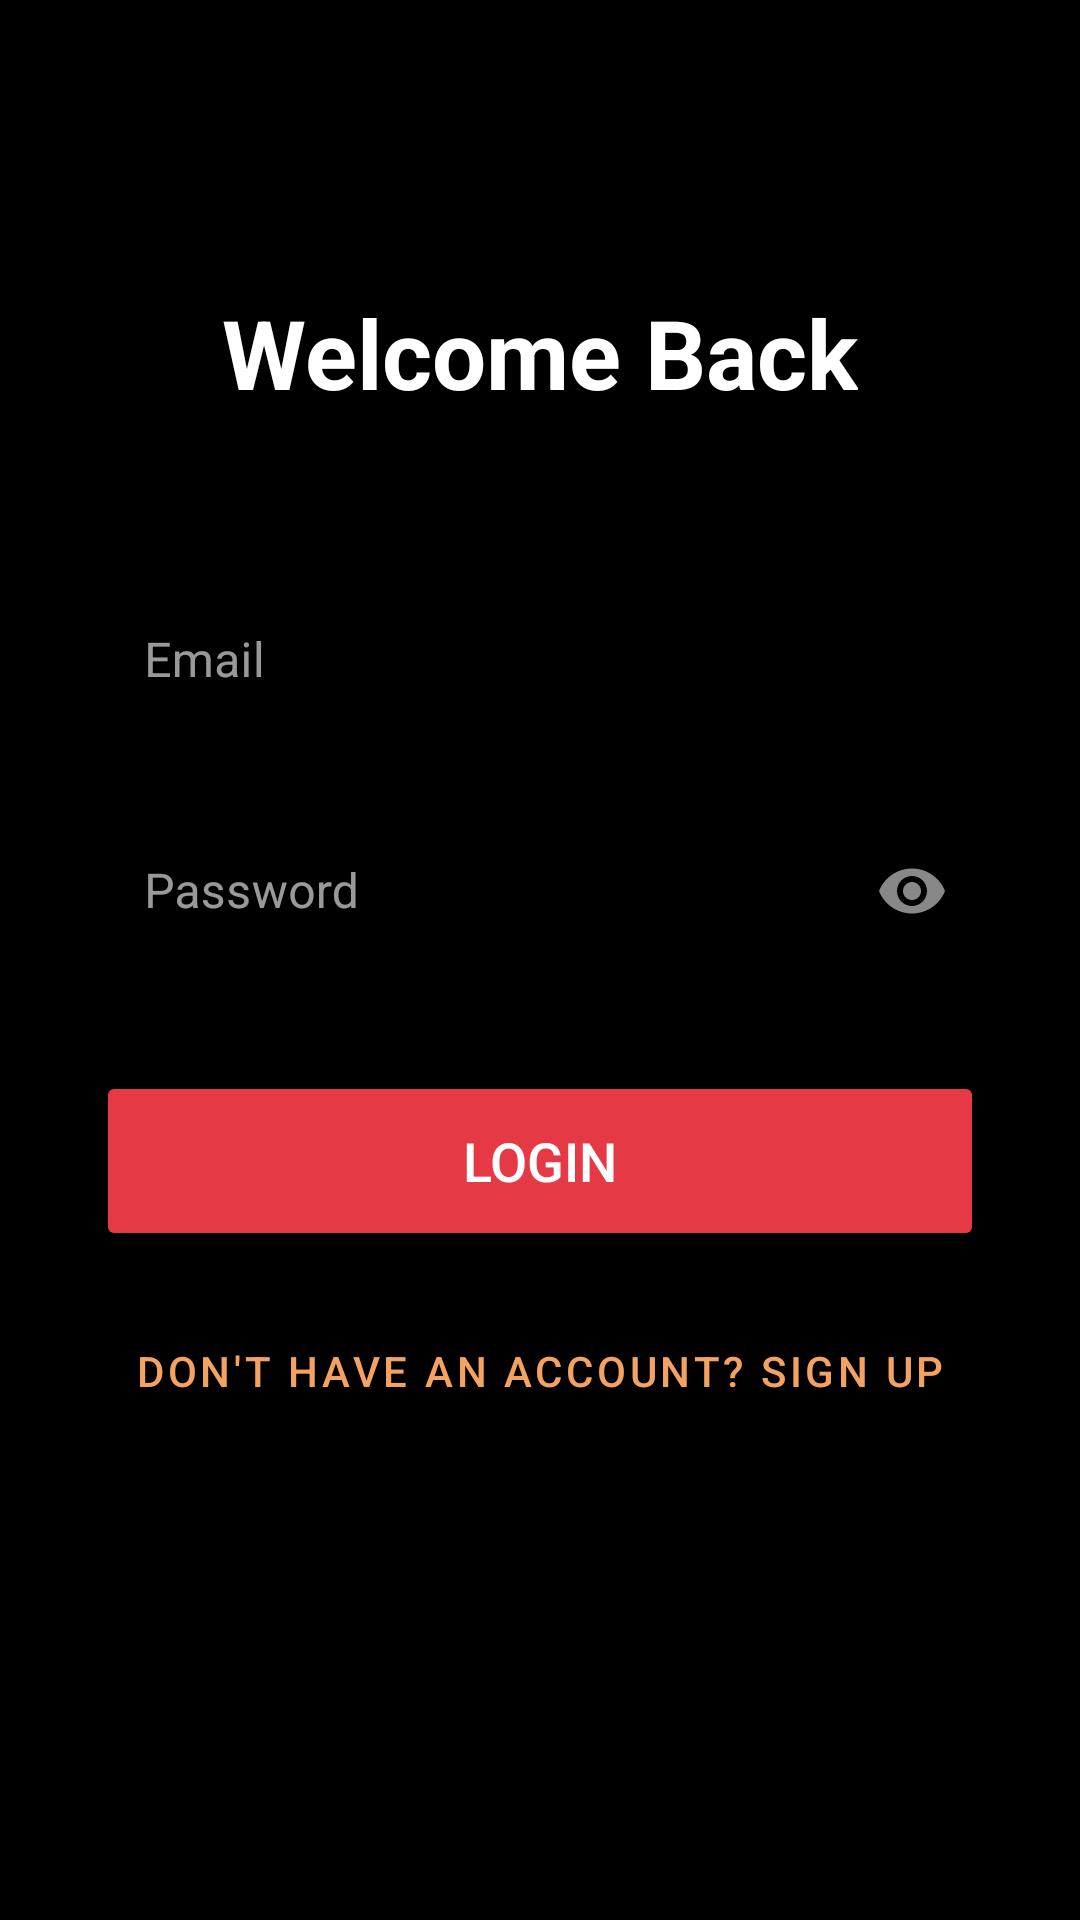

Write the Android layout XML for this screen, with the resource values it uses.
<!-- AndroidManifest.xml: application theme Theme.SpinFul -->
<!-- res/layout/activity_login.xml -->
<?xml version="1.0" encoding="utf-8"?>
<androidx.constraintlayout.widget.ConstraintLayout
    xmlns:android="http://schemas.android.com/apk/res/android"
    xmlns:app="http://schemas.android.com/apk/res-auto"
    xmlns:tools="http://schemas.android.com/tools"
    android:id="@+id/main"
    android:layout_width="match_parent"
    android:layout_height="match_parent"
    android:background="@color/theme_bg_black"
    android:padding="32dp"
    tools:context=".activity.LoginActivity">

    <TextView
        android:id="@+id/tvTitle"
        android:layout_width="wrap_content"
        android:layout_height="wrap_content"
        android:text="Welcome Back"
        android:textColor="@color/theme_text_primary_white"
        android:textSize="32sp"
        android:textStyle="bold"
        android:layout_marginTop="64dp"
        app:layout_constraintTop_toTopOf="parent"
        app:layout_constraintStart_toStartOf="parent"
        app:layout_constraintEnd_toEndOf="parent" />

    <com.google.android.material.textfield.TextInputLayout
        android:id="@+id/tilEmail"
        style="@style/Widget.MaterialComponents.TextInputLayout.OutlinedBox"
        android:layout_width="match_parent"
        android:layout_height="wrap_content"
        android:hint="Email"
        app:hintTextColor="@color/theme_text_secondary_light_gray"
        app:boxStrokeColor="@color/theme_borders_medium_gray"
        android:layout_marginTop="48dp"
        app:layout_constraintTop_toBottomOf="@id/tvTitle"
        app:layout_constraintStart_toStartOf="parent"
        app:layout_constraintEnd_toEndOf="parent">

        <com.google.android.material.textfield.TextInputEditText
            android:id="@+id/etEmail"
            android:layout_width="match_parent"
            android:layout_height="wrap_content"
            android:inputType="textEmailAddress"
            android:textColor="@color/theme_text_primary_white" />
    </com.google.android.material.textfield.TextInputLayout>

    <com.google.android.material.textfield.TextInputLayout
        android:id="@+id/tilPassword"
        style="@style/Widget.MaterialComponents.TextInputLayout.OutlinedBox"
        android:layout_width="match_parent"
        android:layout_height="wrap_content"
        android:hint="Password"
        app:hintTextColor="@color/theme_text_secondary_light_gray"
        app:boxStrokeColor="@color/theme_borders_medium_gray"
        app:passwordToggleEnabled="true"
        app:passwordToggleTint="@color/theme_text_secondary_light_gray"
        android:layout_marginTop="16dp"
        app:layout_constraintTop_toBottomOf="@id/tilEmail"
        app:layout_constraintStart_toStartOf="parent"
        app:layout_constraintEnd_toEndOf="parent">

        <com.google.android.material.textfield.TextInputEditText
            android:id="@+id/etPassword"
            android:layout_width="match_parent"
            android:layout_height="wrap_content"
            android:inputType="textPassword"
            android:textColor="@color/theme_text_primary_white" />
    </com.google.android.material.textfield.TextInputLayout>

    <Button
        android:id="@+id/btnLogin"
        android:layout_width="match_parent"
        android:layout_height="60dp"
        android:text="Login"
        android:textSize="18sp"
        android:layout_marginTop="32dp"
        android:backgroundTint="@color/theme_primary_accent_crimson"
        app:layout_constraintTop_toBottomOf="@id/tilPassword"
        app:layout_constraintStart_toStartOf="parent"
        app:layout_constraintEnd_toEndOf="parent" />

    <Button
        android:id="@+id/btnSignUp"
        style="@style/Widget.MaterialComponents.Button.TextButton"
        android:layout_width="wrap_content"
        android:layout_height="wrap_content"
        android:text="Don't have an account? Sign Up"
        android:textColor="@color/theme_secondary_accent_gold"
        android:layout_marginTop="16dp"
        app:layout_constraintTop_toBottomOf="@id/btnLogin"
        app:layout_constraintStart_toStartOf="parent"
        app:layout_constraintEnd_toEndOf="parent" />

</androidx.constraintlayout.widget.ConstraintLayout>
<!-- resources referenced by this layout -->
<resources>
  <color name="theme_bg_black">#000000</color>
  <color name="theme_borders_medium_gray">#333333</color>
  <color name="theme_primary_accent_crimson">#E63946</color>
  <color name="theme_secondary_accent_gold">#F4A261</color>
  <color name="theme_text_primary_white">#FFFFFF</color>
  <color name="theme_text_secondary_light_gray">#888888</color>
  <style name="Theme.SpinFul" parent="Base.Theme.SpinFul" />
  <style name="Base.Theme.SpinFul" parent="Theme.MaterialComponents.DayNight.NoActionBar">
          
          <item name="colorPrimary">@color/theme_primary_accent_crimson</item>
          <item name="colorPrimaryVariant">@color/theme_primary_accent_crimson</item>
          <item name="colorOnPrimary">@color/theme_text_primary_white</item>
  
          <item name="colorSecondary">@color/theme_secondary_accent_gold</item>
          <item name="colorSecondaryVariant">@color/theme_secondary_accent_gold</item>
          <item name="colorOnSecondary">@color/theme_bg_black</item>
  
          
          <item name="android:windowBackground">@color/theme_bg_black</item>
          <item name="colorSurface">@color/theme_cards_dark_gray</item>
          <item name="colorOnSurface">@color/theme_text_primary_white</item>
  
          
          <item name="android:textColorPrimary">@color/theme_text_primary_white</item>
          <item name="android:textColorSecondary">@color/theme_text_secondary_light_gray</item>
      </style>
  <color name="theme_cards_dark_gray">#1A1A1A</color>
</resources>
